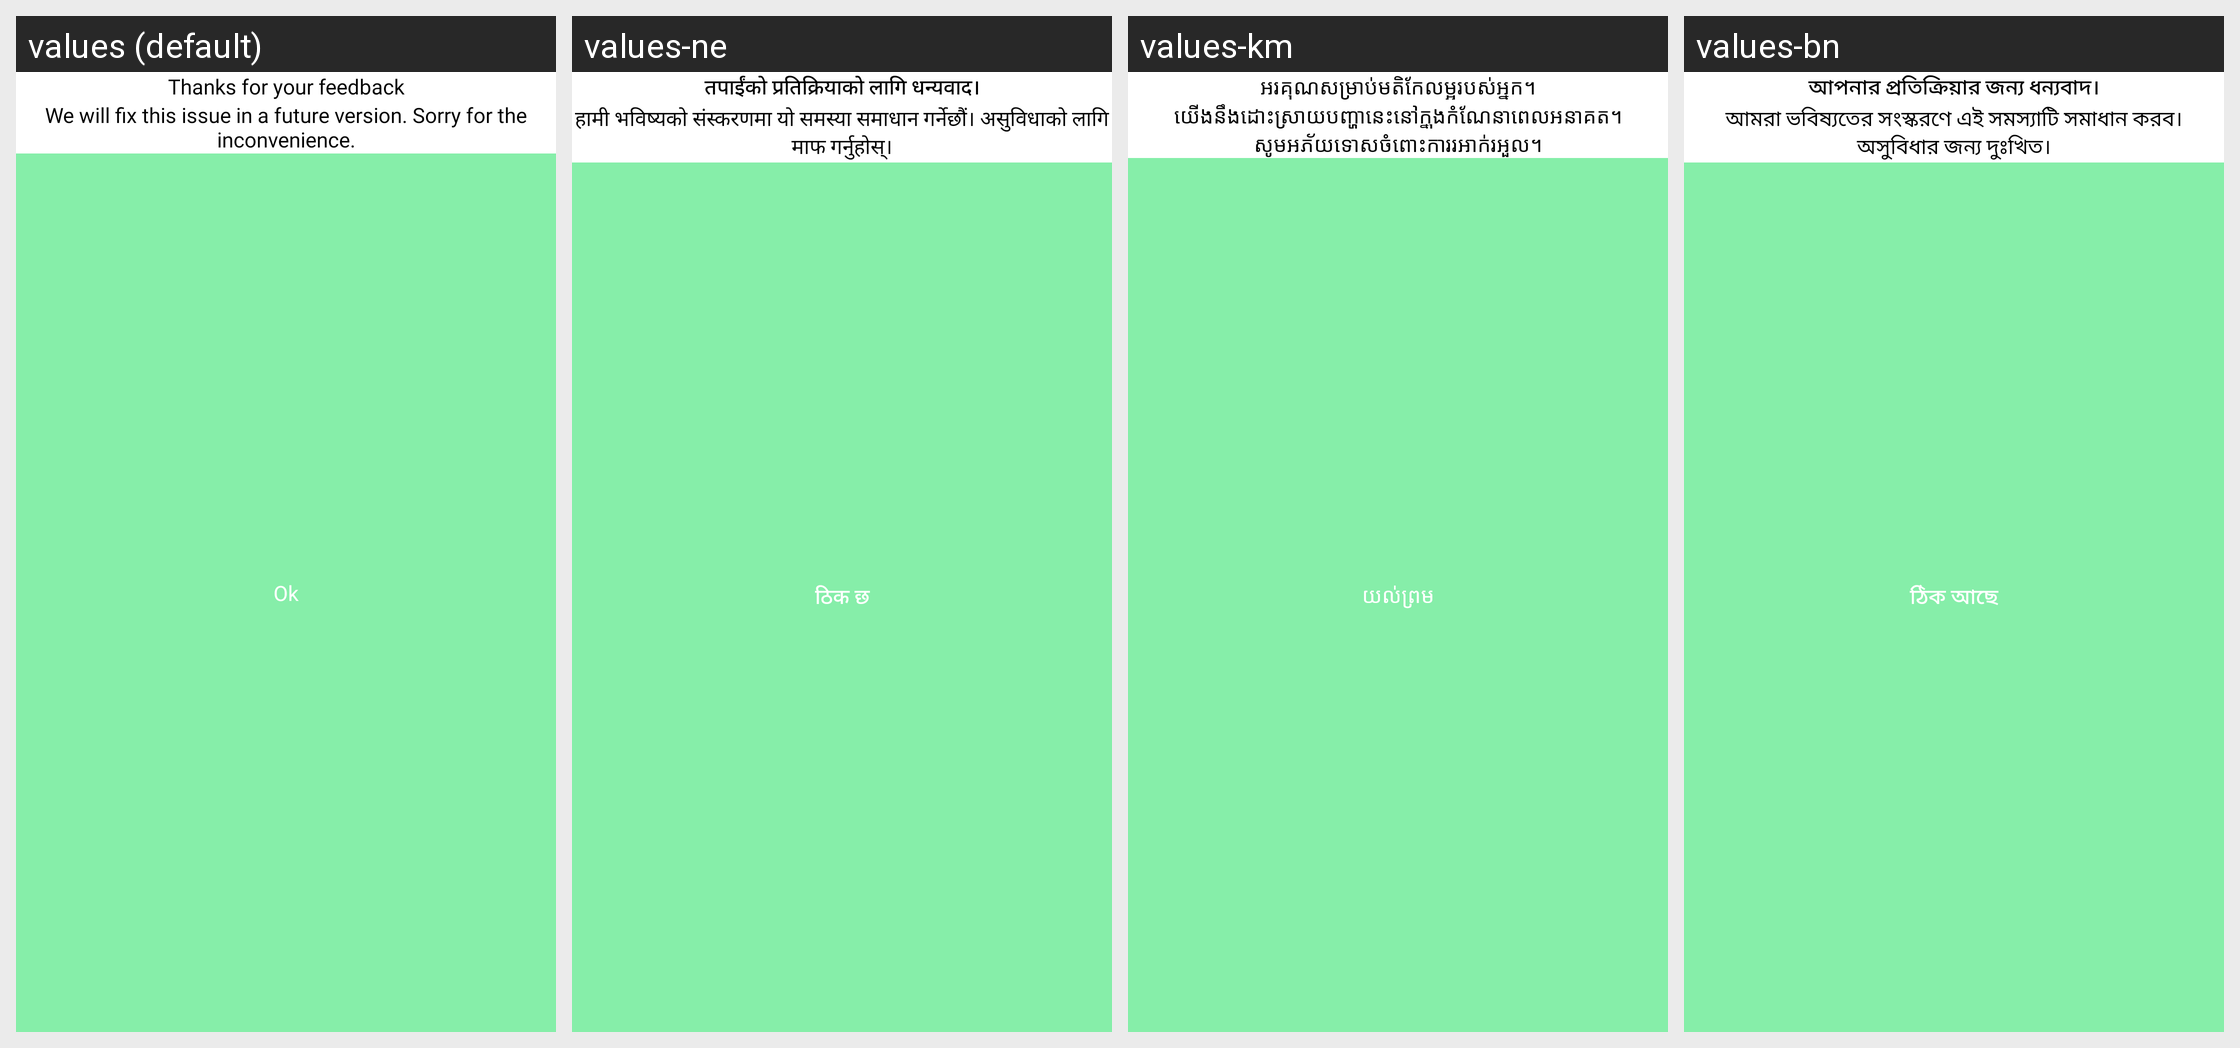

Strings drawn on this Android screen and how each of the app's shown locales translates them:
Android screen res/layout/dialog_rate_complete.xml rendered under 4 locales, left to right: values (default), values-ne, values-km, values-bn. Device: Nexus 5 (rendered at 1080×1920; each locale shown at half size, 540×960, under a caption strip naming it); theme Theme.SuperVPN.Splash.
Other locales in the repository, not shown: values-af, values-am, values-ar, values-az, values-ba, values-be, values-bg, values-bs, values-ca, values-cs, values-cy, values-da, values-de, values-el, values-es, values-es-rEE, values-es-rUS, values-et, values-eu, values-fa, values-fi, values-fr, values-fr-rCA, values-ga, values-gd, values-gl, values-gu, values-hi, values-hr, values-ht, values-hu, values-hy, values-id, values-in, values-is, values-it, values-iw, values-ja, values-jv, values-ka, values-ka-rGE, values-kk, values-km-rKH, values-kn, values-ko, values-ky, values-lb, values-lo, values-lo-rLA, values-lt, values-lv, values-mg, values-mi, values-mk, values-ml, values-mn, values-mn-rMN, values-mr, values-ms, values-mt, values-my, values-nl, values-no, values-pa, values-pl, values-pt, values-pt-rBR, values-pt-rPT, values-ro, values-ru, values-si, values-sk, values-sl, values-sq, values-sr, values-su, values-sv, values-sw, values-ta, values-te, values-tg, values-th, values-tl, values-tr, values-tt, values-uk, values-ur, values-uz, values-vi, values-xh, values-yi, values-zh-rCN, values-zh-rHK, values-zh-rTW, values-zu.
Strings drawn on this screen, with the default value and each locale's value (text and hints the layout hard-codes, and strings that could not be matched under every locale, appear in the picture but are not listed):

text_thanks_feedback
  values: Thanks for your feedback
  values-ne: तपाईंको प्रतिक्रियाको लागि धन्यवाद।
  values-km: អរគុណសម្រាប់មតិកែលម្អរបស់អ្នក។
  values-bn: আপনার প্রতিক্রিয়ার জন্য ধন্যবাদ।

text_feedback_content
  values: We will fix this issue in a future version. Sorry for the inconvenience.
  values-ne: हामी भविष्यको संस्करणमा यो समस्या समाधान गर्नेछौं। असुविधाको लागि माफ गर्नुहोस्।
  values-km: យើងនឹងដោះស្រាយបញ្ហានេះនៅក្នុងកំណែនាពេលអនាគត។ សូមអភ័យទោសចំពោះការរអាក់រអួល។
  values-bn: আমরা ভবিষ্যতের সংস্করণে এই সমস্যাটি সমাধান করব। অসুবিধার জন্য দুঃখিত।

common_ok
  values: Ok
  values-ne: ठिक छ
  values-km: យល់ព្រម
  values-bn: ঠিক আছে
